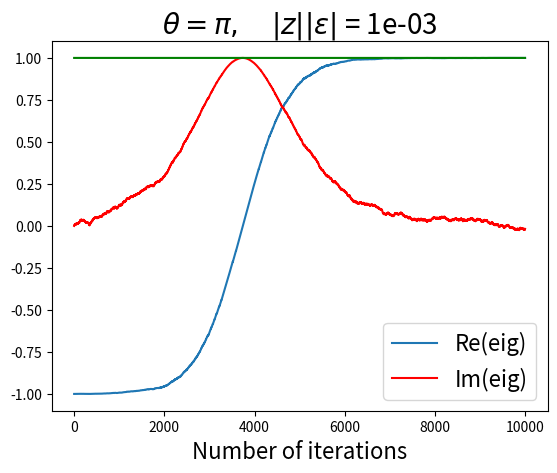

Generate this figure with matplotlib:
import numpy as np
import matplotlib.pyplot as plt 

"""
Task 2g) midterm FYS4110
Represent + measure as 1, - measure as -1 in code.
"""

def P(pm, eig):
    # Probability for measuring either + or - 
    return 1/2 * (1 + pm*np.imag(eig))      # P(\pm) = 1/2 * (1 \pm \sin(\theta))

def iterate_circuit(N_iter, eig0):
    eig = np.zeros(N_iter, dtype=complex)       # Contatining eigenvalue for each iteration 
    eig[0] = eig0 
    for n in range(0, N_iter-1):
        pm = np.random.choice((-1,1), p=[P(-1, eig[n]), P(1, eig[n])])        # pm is either + or - 
        eig[n+1] = eig[n] * np.exp(1j*(-1*pm * abs(ze)))        # -1*pm = mp (-1*+- = -+)
    return eig 


ze = 1e-3           # Smaller -> more iterations for convergence, less "noise"        
theta0 = np.pi    # initial angle for eigenvalue 
eig0 = np.exp(1j*theta0)        # Initial eigenvalue
N_iter = int(1e4)        

eig = iterate_circuit(N_iter, eig0)

fig = plt.figure()
ax = fig.add_subplot()
ax.set_title(r'$\theta = \pi,$' + r'$\quad|z||\epsilon|$ = ' + f'{ze:.0e}', fontsize=20)

ax.plot(range(0, N_iter), eig.real, 'tab:blue')
ax.plot(range(0, N_iter), eig.imag,'r')
ax.plot(range(0, N_iter), abs(eig),'g')
ax.set_xlabel('Number of iterations', fontsize=16)
ax.legend(['Re(eig)', 'Im(eig)'], prop={'size':16})

plt.show()